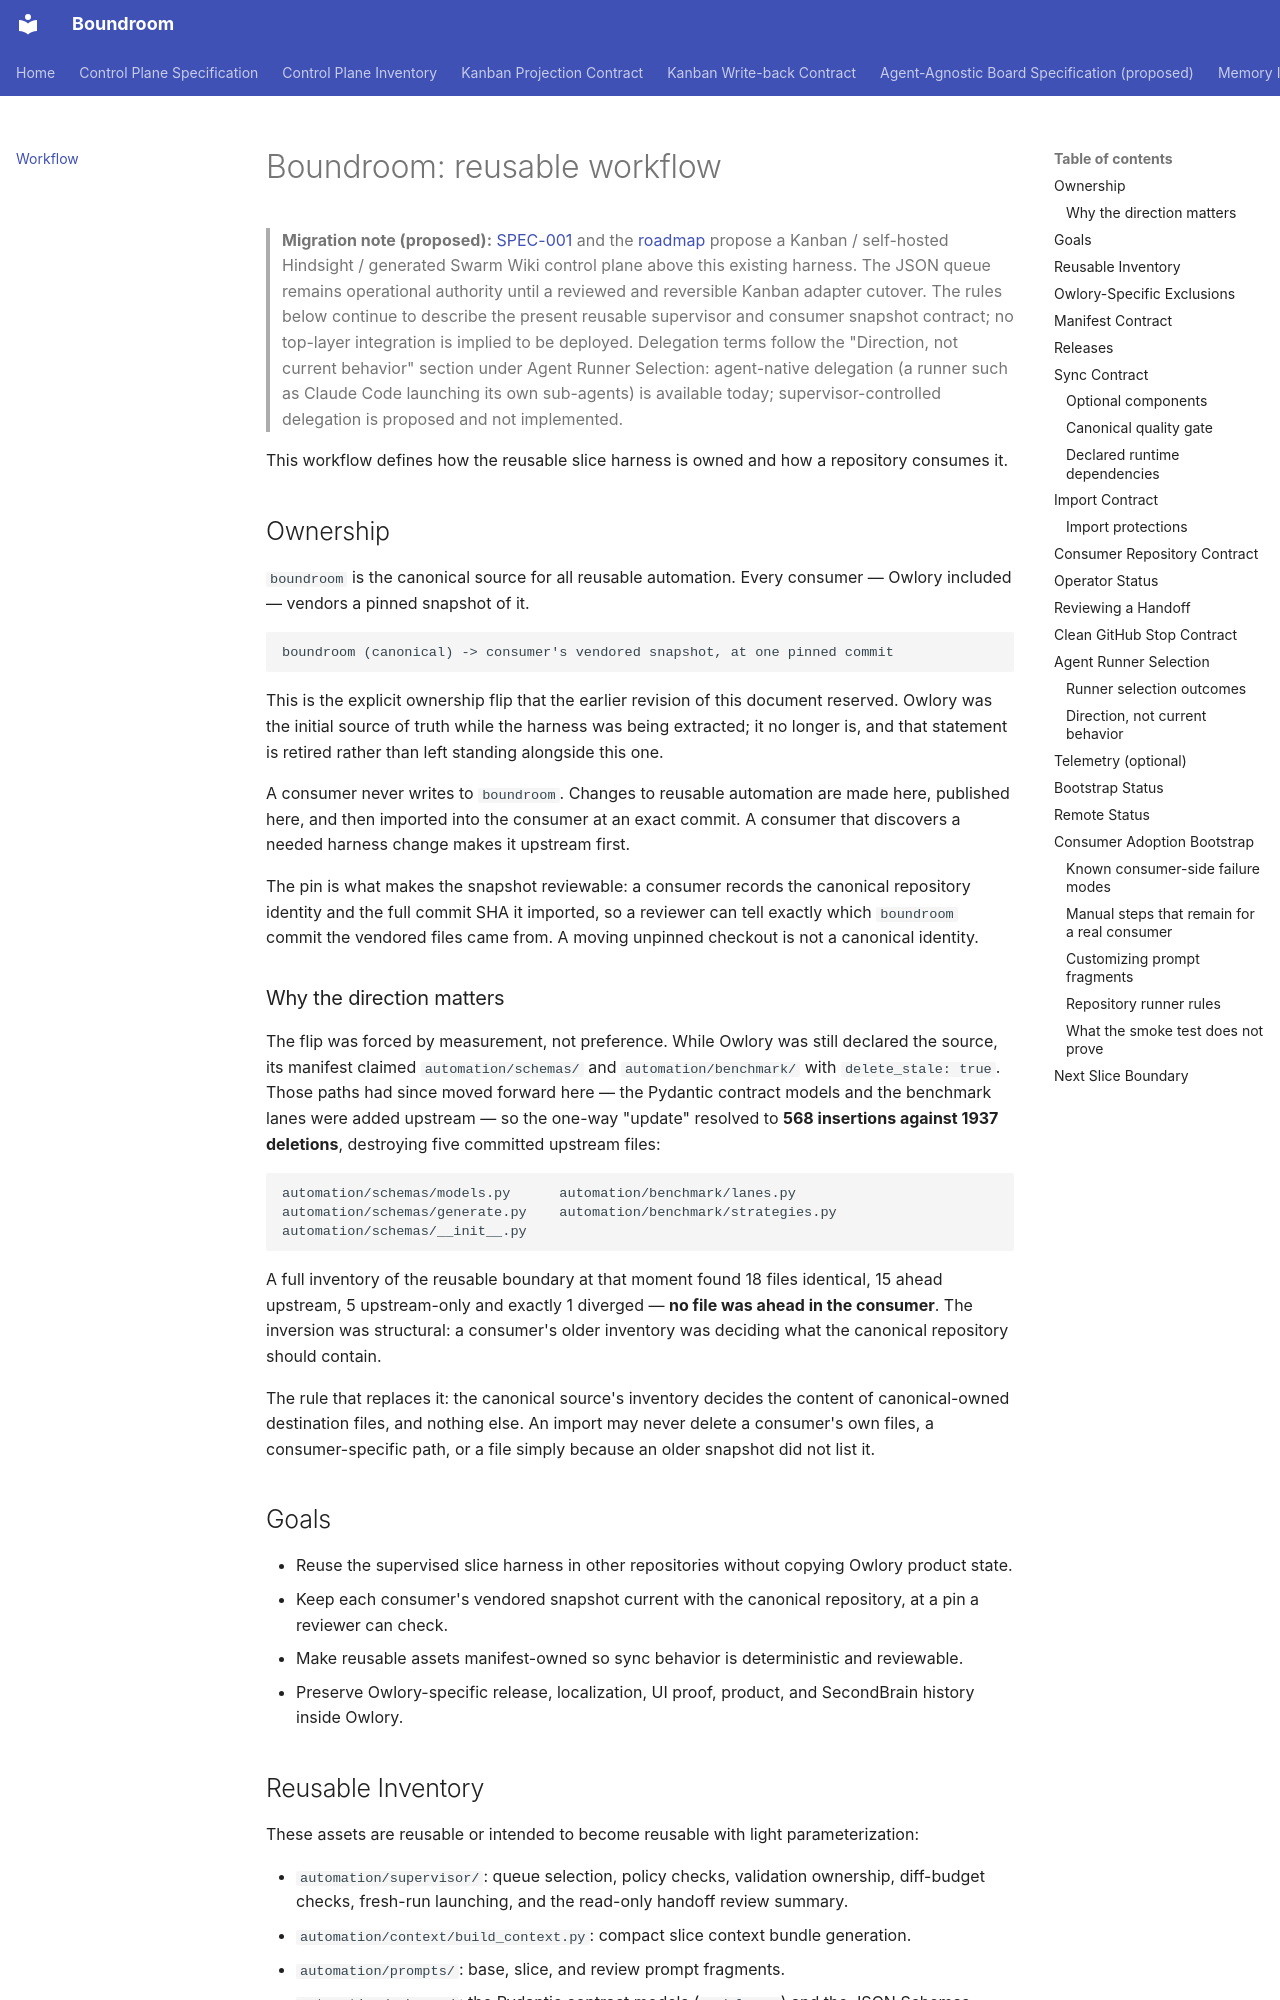

repository: raelldottin/boundroom · page: workflows/boundroom/index.html · generator: mkdocs

# Boundroom: reusable workflow

> **Migration note (proposed):** [SPEC-001](https://github.com/raelldottin/boundroom/blob/main/docs/architecture/control-plane.md) and the [roadmap](https://github.com/raelldottin/boundroom/blob/main/docs/roadmap.md) propose a Kanban / self-hosted Hindsight / generated Swarm Wiki control plane above this existing harness. The JSON queue remains operational authority until a reviewed and reversible Kanban adapter cutover. The rules below continue to describe the present reusable supervisor and consumer snapshot contract; no top-layer integration is implied to be deployed. Delegation terms follow the "Direction, not current behavior" section under Agent Runner Selection: agent-native delegation (a runner such as Claude Code launching its own sub-agents) is available today; supervisor-controlled delegation is proposed and not implemented.

This workflow defines how the reusable slice harness is owned and how a repository consumes it.

## Ownership

`boundroom` is the canonical source for all reusable automation. Every consumer — Owlory included — vendors a pinned snapshot of it.

```text
boundroom (canonical) -> consumer's vendored snapshot, at one pinned commit
```

This is the explicit ownership flip that the earlier revision of this document reserved. Owlory was the initial source of truth while the harness was being extracted; it no longer is, and that statement is retired rather than left standing alongside this one.

A consumer never writes to `boundroom`. Changes to reusable automation are made here, published here, and then imported into the consumer at an exact commit. A consumer that discovers a needed harness change makes it upstream first.

The pin is what makes the snapshot reviewable: a consumer records the canonical repository identity and the full commit SHA it imported, so a reviewer can tell exactly which `boundroom` commit the vendored files came from. A moving unpinned checkout is not a canonical identity.

### Why the direction matters

The flip was forced by measurement, not preference. While Owlory was still declared the source, its manifest claimed `automation/schemas/` and `automation/benchmark/` with `delete_stale: true`. Those paths had since moved forward here — the Pydantic contract models and the benchmark lanes were added upstream — so the one-way "update" resolved to **568 insertions against 1937 deletions**, destroying five committed upstream files:

```text
automation/schemas/models.py      automation/benchmark/lanes.py
automation/schemas/generate.py    automation/benchmark/strategies.py
automation/schemas/__init__.py
```

A full inventory of the reusable boundary at that moment found 18 files identical, 15 ahead upstream, 5 upstream-only and exactly 1 diverged — **no file was ahead in the consumer**. The inversion was structural: a consumer's older inventory was deciding what the canonical repository should contain.

The rule that replaces it: the canonical source's inventory decides the content of canonical-owned destination files, and nothing else. An import may never delete a consumer's own files, a consumer-specific path, or a file simply because an older snapshot did not list it.

## Goals

- Reuse the supervised slice harness in other repositories without copying Owlory product state.
- Keep each consumer's vendored snapshot current with the canonical repository, at a pin a reviewer can check.
- Make reusable assets manifest-owned so sync behavior is deterministic and reviewable.
- Preserve Owlory-specific release, localization, UI proof, product, and SecondBrain history inside Owlory.
